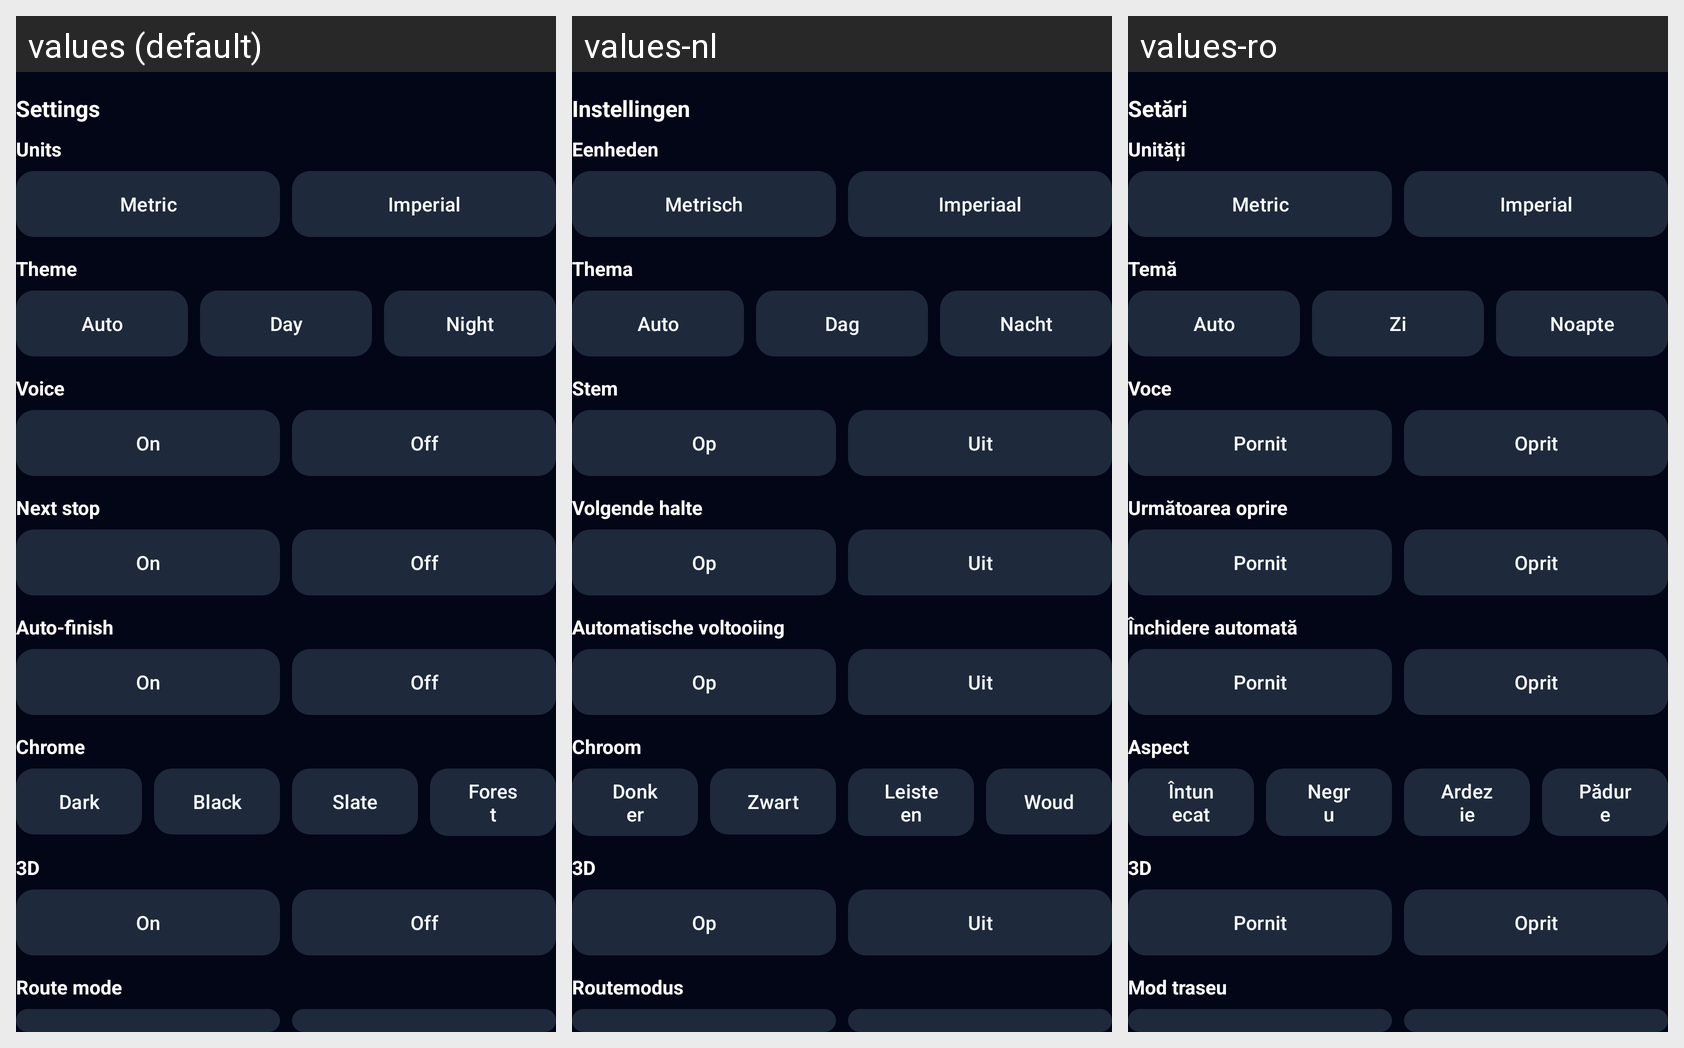

Here is an Android app screen in its default locale and in the app's own translations. Write out the translated-string differences for the strings that appear on this screen.
Android screen res/layout/include_gpx_dash_settings.xml rendered under 3 locales, left to right: values (default), values-nl, values-ro. Device: Nexus 5 (rendered at 1080×1920; each locale shown at half size, 540×960, under a caption strip naming it); theme Theme.OpenCfMoto.
Other locales in the repository, not shown: values-cs, values-de, values-es, values-fr, values-hu, values-it, values-pl, values-pt, values-tr.
Strings drawn on this screen, with the default value and each locale's value (text and hints the layout hard-codes, and strings that could not be matched under every locale, appear in the picture but are not listed):

dashset_settings
  values: Settings
  values-nl: Instellingen
  values-ro: Setări

gpx_units
  values: Units
  values-nl: Eenheden
  values-ro: Unități

gpx_metric
  values: Metric
  values-nl: Metrisch
  values-ro: Metric

gpx_imperial
  values: Imperial
  values-nl: Imperiaal
  values-ro: Imperial

dashset_theme
  values: Theme
  values-nl: Thema
  values-ro: Temă

controls_auto
  values: Auto
  values-nl: Auto
  values-ro: Auto

controls_day
  values: Day
  values-nl: Dag
  values-ro: Zi

controls_night
  values: Night
  values-nl: Nacht
  values-ro: Noapte

controls_voice
  values: Voice
  values-nl: Stem
  values-ro: Voce

gpx_on
  values: On
  values-nl: Op
  values-ro: Pornit

res_off
  values: Off
  values-nl: Uit
  values-ro: Oprit

dashset_next_stop
  values: Next stop
  values-nl: Volgende halte
  values-ro: Următoarea oprire

dashset_auto_finish
  values: Auto-finish
  values-nl: Automatische voltooiing
  values-ro: Închidere automată

dashset_chrome
  values: Chrome
  values-nl: Chroom
  values-ro: Aspect

gpx_dark
  values: Dark
  values-nl: Donker
  values-ro: Întunecat

gpx_black
  values: Black
  values-nl: Zwart
  values-ro: Negru

gpx_slate
  values: Slate
  values-nl: Leisteen
  values-ro: Ardezie

gpx_forest
  values: Forest
  values-nl: Woud
  values-ro: Pădure

dashset_3d
  values: 3D
  values-nl: 3D
  values-ro: 3D

gpx_route_mode
  values: Route mode
  values-nl: Routemodus
  values-ro: Mod traseu
